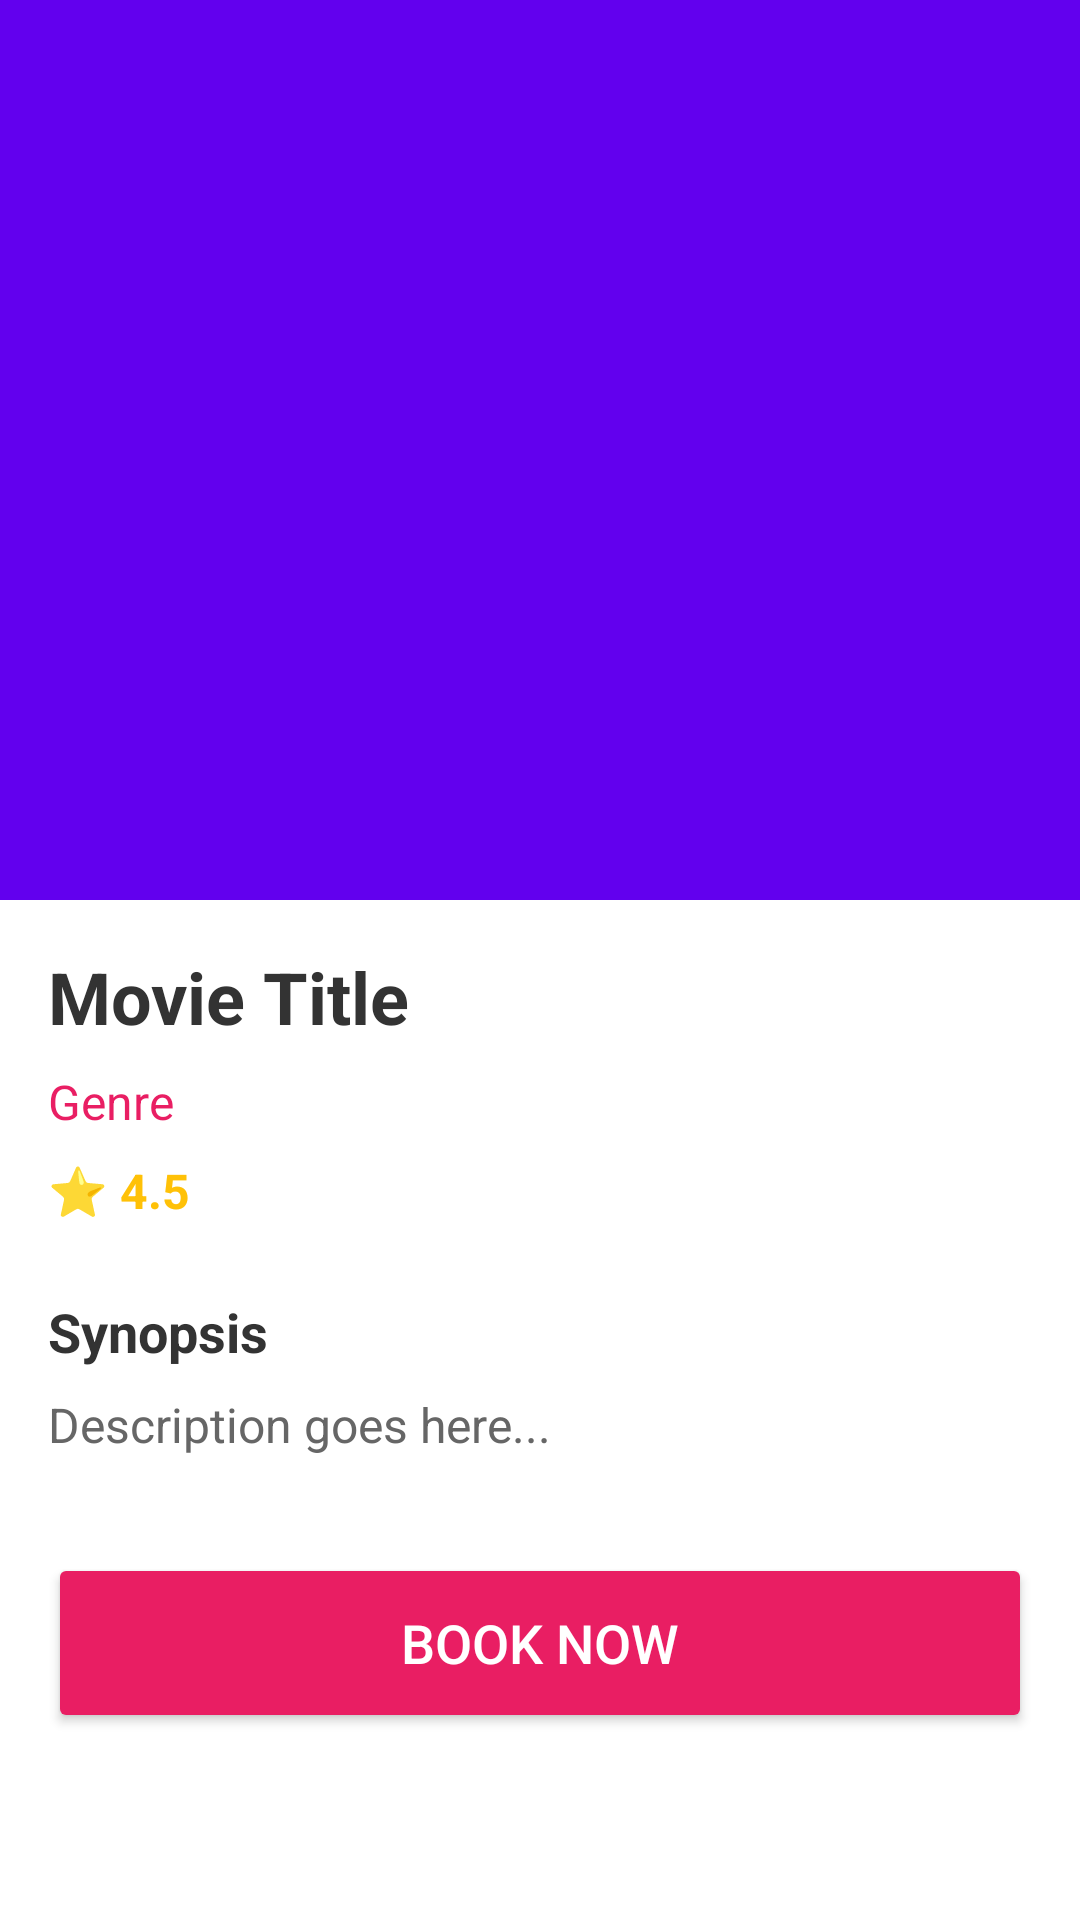

Layout XML and referenced resources for this Android screen:
<!-- AndroidManifest.xml: application theme Theme.MaterialComponents.Light.NoActionBar -->
<!-- res/layout/activity_movie_detail.xml -->
<?xml version="1.0" encoding="utf-8"?>
<androidx.coordinatorlayout.widget.CoordinatorLayout xmlns:android="http://schemas.android.com/apk/res/android"
    xmlns:app="http://schemas.android.com/apk/res-auto"
    android:layout_width="match_parent"
    android:layout_height="match_parent"
    android:background="#FFFFFF">

    <com.google.android.material.appbar.AppBarLayout
        android:layout_width="match_parent"
        android:layout_height="300dp"
        android:theme="@style/ThemeOverlay.AppCompat.Dark.ActionBar">

        <com.google.android.material.appbar.CollapsingToolbarLayout
            android:layout_width="match_parent"
            android:layout_height="match_parent"
            app:contentScrim="#E91E63"
            app:layout_scrollFlags="scroll|exitUntilCollapsed">

            <ImageView
                android:id="@+id/ivMovieBackdrop"
                android:layout_width="match_parent"
                android:layout_height="match_parent"
                android:scaleType="centerCrop"
                app:layout_collapseMode="parallax" />

            <androidx.appcompat.widget.Toolbar
                android:id="@+id/toolbar"
                android:layout_width="match_parent"
                android:layout_height="?attr/actionBarSize"
                app:layout_collapseMode="pin" />

        </com.google.android.material.appbar.CollapsingToolbarLayout>
    </com.google.android.material.appbar.AppBarLayout>

    <androidx.core.widget.NestedScrollView
        android:layout_width="match_parent"
        android:layout_height="match_parent"
        app:layout_behavior="@string/appbar_scrolling_view_behavior">

        <LinearLayout
            android:layout_width="match_parent"
            android:layout_height="wrap_content"
            android:orientation="vertical"
            android:padding="16dp">

            <TextView
                android:id="@+id/tvDetailTitle"
                android:layout_width="match_parent"
                android:layout_height="wrap_content"
                android:text="Movie Title"
                android:textSize="24sp"
                android:textStyle="bold"
                android:textColor="#333333"/>

            <TextView
                android:id="@+id/tvDetailGenre"
                android:layout_width="match_parent"
                android:layout_height="wrap_content"
                android:text="Genre"
                android:textSize="16sp"
                android:textColor="#E91E63"
                android:layout_marginTop="8dp"/>

            <TextView
                android:id="@+id/tvDetailRating"
                android:layout_width="wrap_content"
                android:layout_height="wrap_content"
                android:text="⭐ 4.5"
                android:textSize="16sp"
                android:textColor="#FFC107"
                android:layout_marginTop="8dp"
                android:textStyle="bold"/>

            <TextView
                android:layout_width="match_parent"
                android:layout_height="wrap_content"
                android:text="Synopsis"
                android:textSize="18sp"
                android:textStyle="bold"
                android:textColor="#333333"
                android:layout_marginTop="24dp"/>

            <TextView
                android:id="@+id/tvDetailDescription"
                android:layout_width="match_parent"
                android:layout_height="wrap_content"
                android:text="Description goes here..."
                android:textSize="16sp"
                android:textColor="#666666"
                android:layout_marginTop="8dp"
                android:lineSpacingExtra="4dp"/>

            <Button
                android:id="@+id/btnBookNow"
                android:layout_width="match_parent"
                android:layout_height="60dp"
                android:text="Book Now"
                android:layout_marginTop="32dp"
                android:backgroundTint="#E91E63"
                android:textColor="#FFFFFF"
                android:textSize="18sp"
                android:layout_marginBottom="32dp"/>

        </LinearLayout>
    </androidx.core.widget.NestedScrollView>

</androidx.coordinatorlayout.widget.CoordinatorLayout>
<!-- resources referenced by this layout -->
<resources>

</resources>
